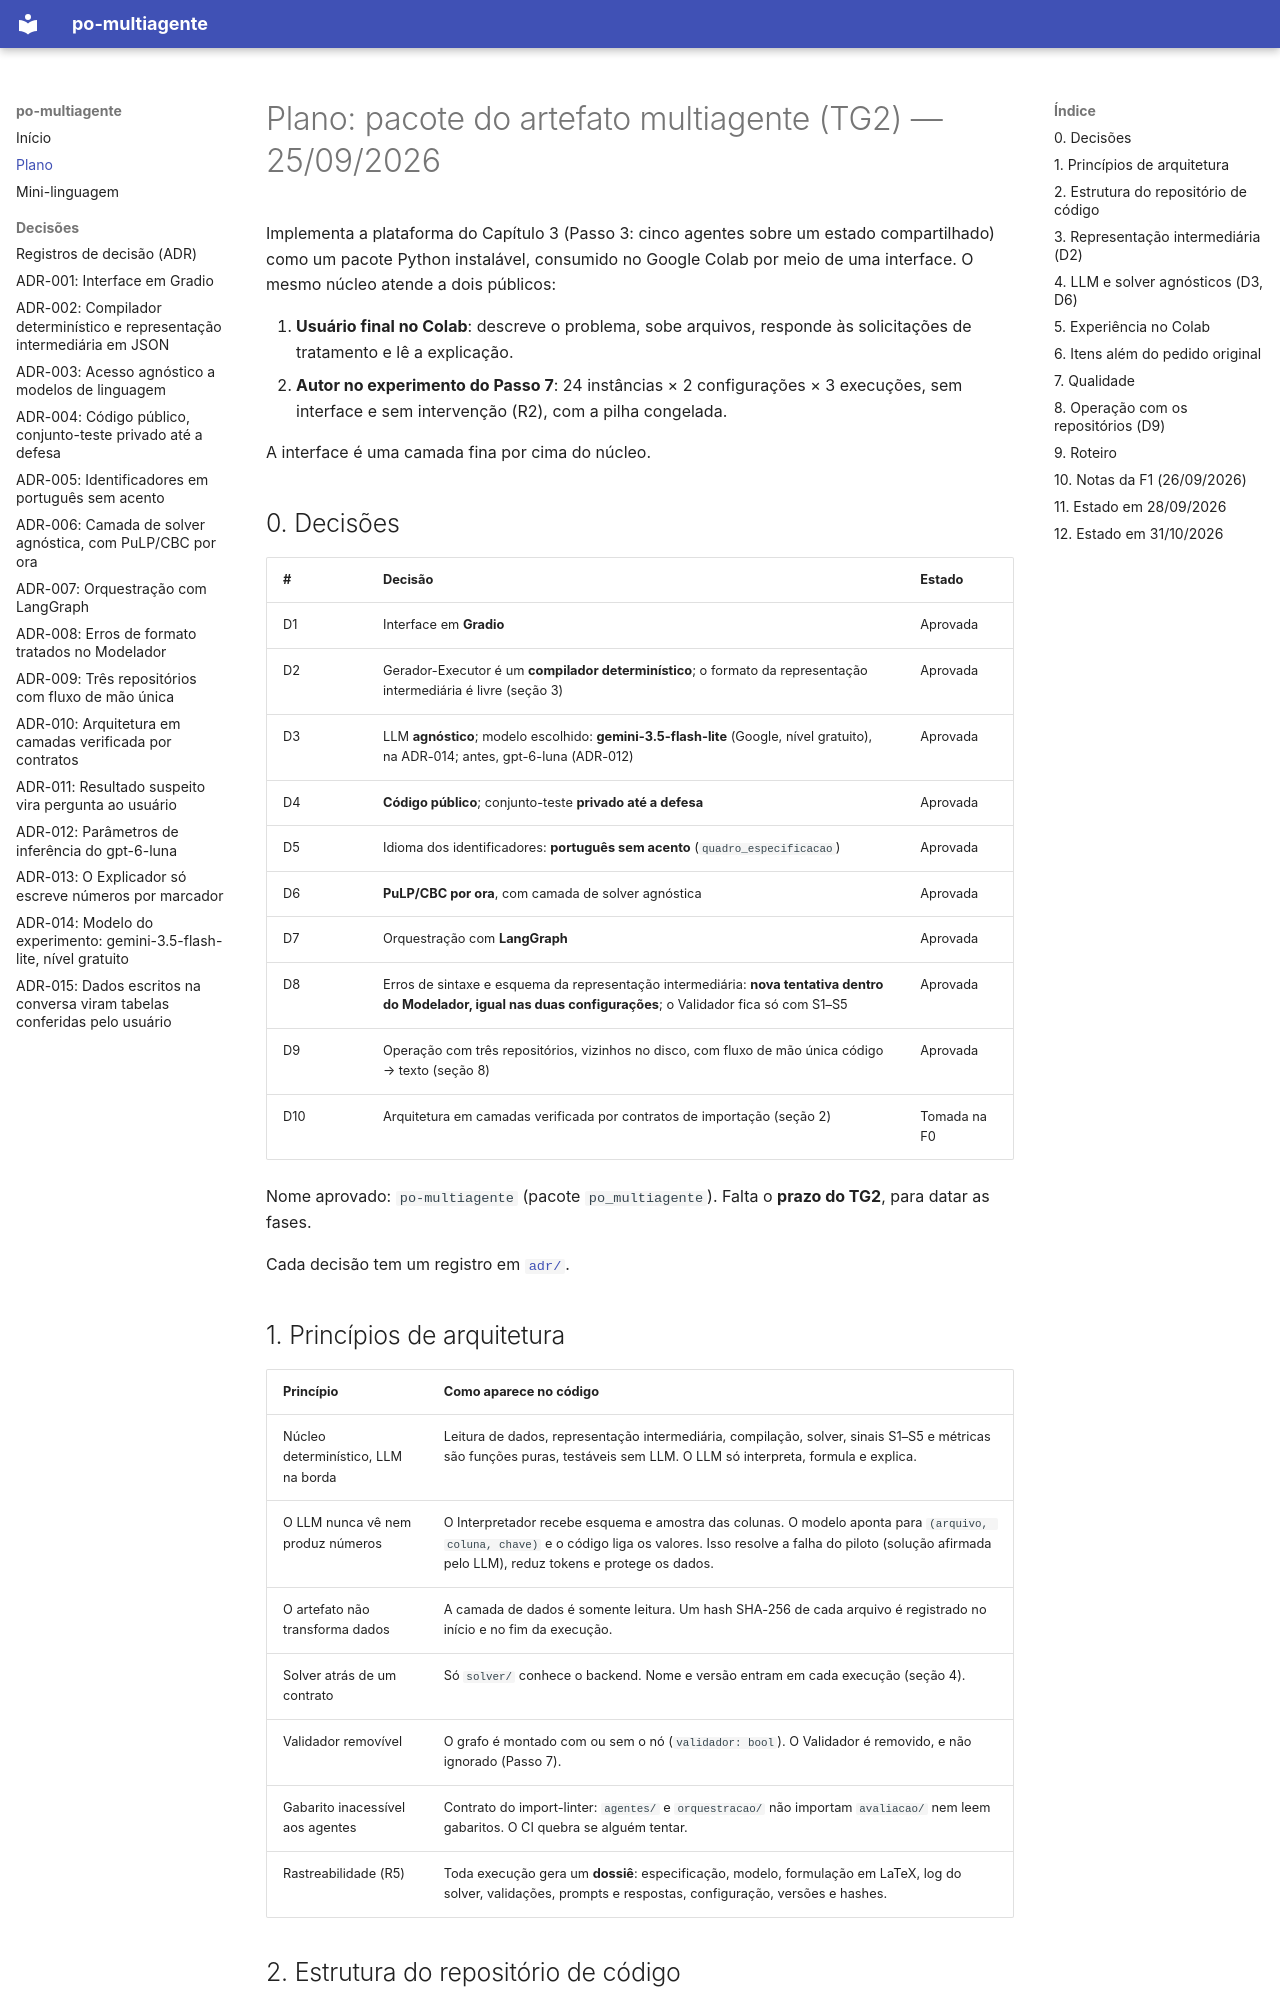

repository: ThiagoBibiano/po-multiagente · page: plano/index.html · generator: mkdocs

# Plano: pacote do artefato multiagente (TG2) — 25/09/2026

Implementa a plataforma do Capítulo 3 (Passo 3: cinco agentes sobre um estado compartilhado) como um pacote Python instalável, consumido no Google Colab por meio de uma interface. O mesmo núcleo atende a dois públicos:

1. **Usuário final no Colab**: descreve o problema, sobe arquivos, responde às solicitações de tratamento e lê a explicação.
2. **Autor no experimento do Passo 7**: 24 instâncias × 2 configurações × 3 execuções, sem interface e sem intervenção (R2), com a pilha congelada.

A interface é uma camada fina por cima do núcleo.

## 0. Decisões

| # | Decisão | Estado |
|---|---|---|
| D1 | Interface em **Gradio** | Aprovada |
| D2 | Gerador-Executor é um **compilador determinístico**; o formato da representação intermediária é livre (seção 3) | Aprovada |
| D3 | LLM **agnóstico**; modelo escolhido: **gemini-3.5-flash-lite** (Google, nível gratuito), na ADR-014; antes, gpt-6-luna (ADR-012) | Aprovada |
| D4 | **Código público**; conjunto-teste **privado até a defesa** | Aprovada |
| D5 | Idioma dos identificadores: **português sem acento** (`quadro_especificacao`) | Aprovada |
| D6 | **PuLP/CBC por ora**, com camada de solver agnóstica | Aprovada |
| D7 | Orquestração com **LangGraph** | Aprovada |
| D8 | Erros de sintaxe e esquema da representação intermediária: **nova tentativa dentro do Modelador, igual nas duas configurações**; o Validador fica só com S1–S5 | Aprovada |
| D9 | Operação com três repositórios, vizinhos no disco, com fluxo de mão única código → texto (seção 8) | Aprovada |
| D10 | Arquitetura em camadas verificada por contratos de importação (seção 2) | Tomada na F0 |

Nome aprovado: `po-multiagente` (pacote `po_multiagente`). Falta o **prazo do TG2**, para datar as fases.

Cada decisão tem um registro em [`adr/`](adr/README.md).

## 1. Princípios de arquitetura

| Princípio | Como aparece no código |
|---|---|
| Núcleo determinístico, LLM na borda | Leitura de dados, representação intermediária, compilação, solver, sinais S1–S5 e métricas são funções puras, testáveis sem LLM. O LLM só interpreta, formula e explica. |
| O LLM nunca vê nem produz números | O Interpretador recebe esquema e amostra das colunas. O modelo aponta para `(arquivo, coluna, chave)` e o código liga os valores. Isso resolve a falha do piloto (solução afirmada pelo LLM), reduz tokens e protege os dados. |
| O artefato não transforma dados | A camada de dados é somente leitura. Um hash SHA-256 de cada arquivo é registrado no início e no fim da execução. |
| Solver atrás de um contrato | Só `solver/` conhece o backend. Nome e versão entram em cada execução (seção 4). |
| Validador removível | O grafo é montado com ou sem o nó (`validador: bool`). O Validador é removido, e não ignorado (Passo 7). |
| Gabarito inacessível aos agentes | Contrato do import-linter: `agentes/` e `orquestracao/` não importam `avaliacao/` nem leem gabaritos. O CI quebra se alguém tentar. |
| Rastreabilidade (R5) | Toda execução gera um **dossiê**: especificação, modelo, formulação em LaTeX, log do solver, validações, prompts e respostas, configuração, versões e hashes. |
